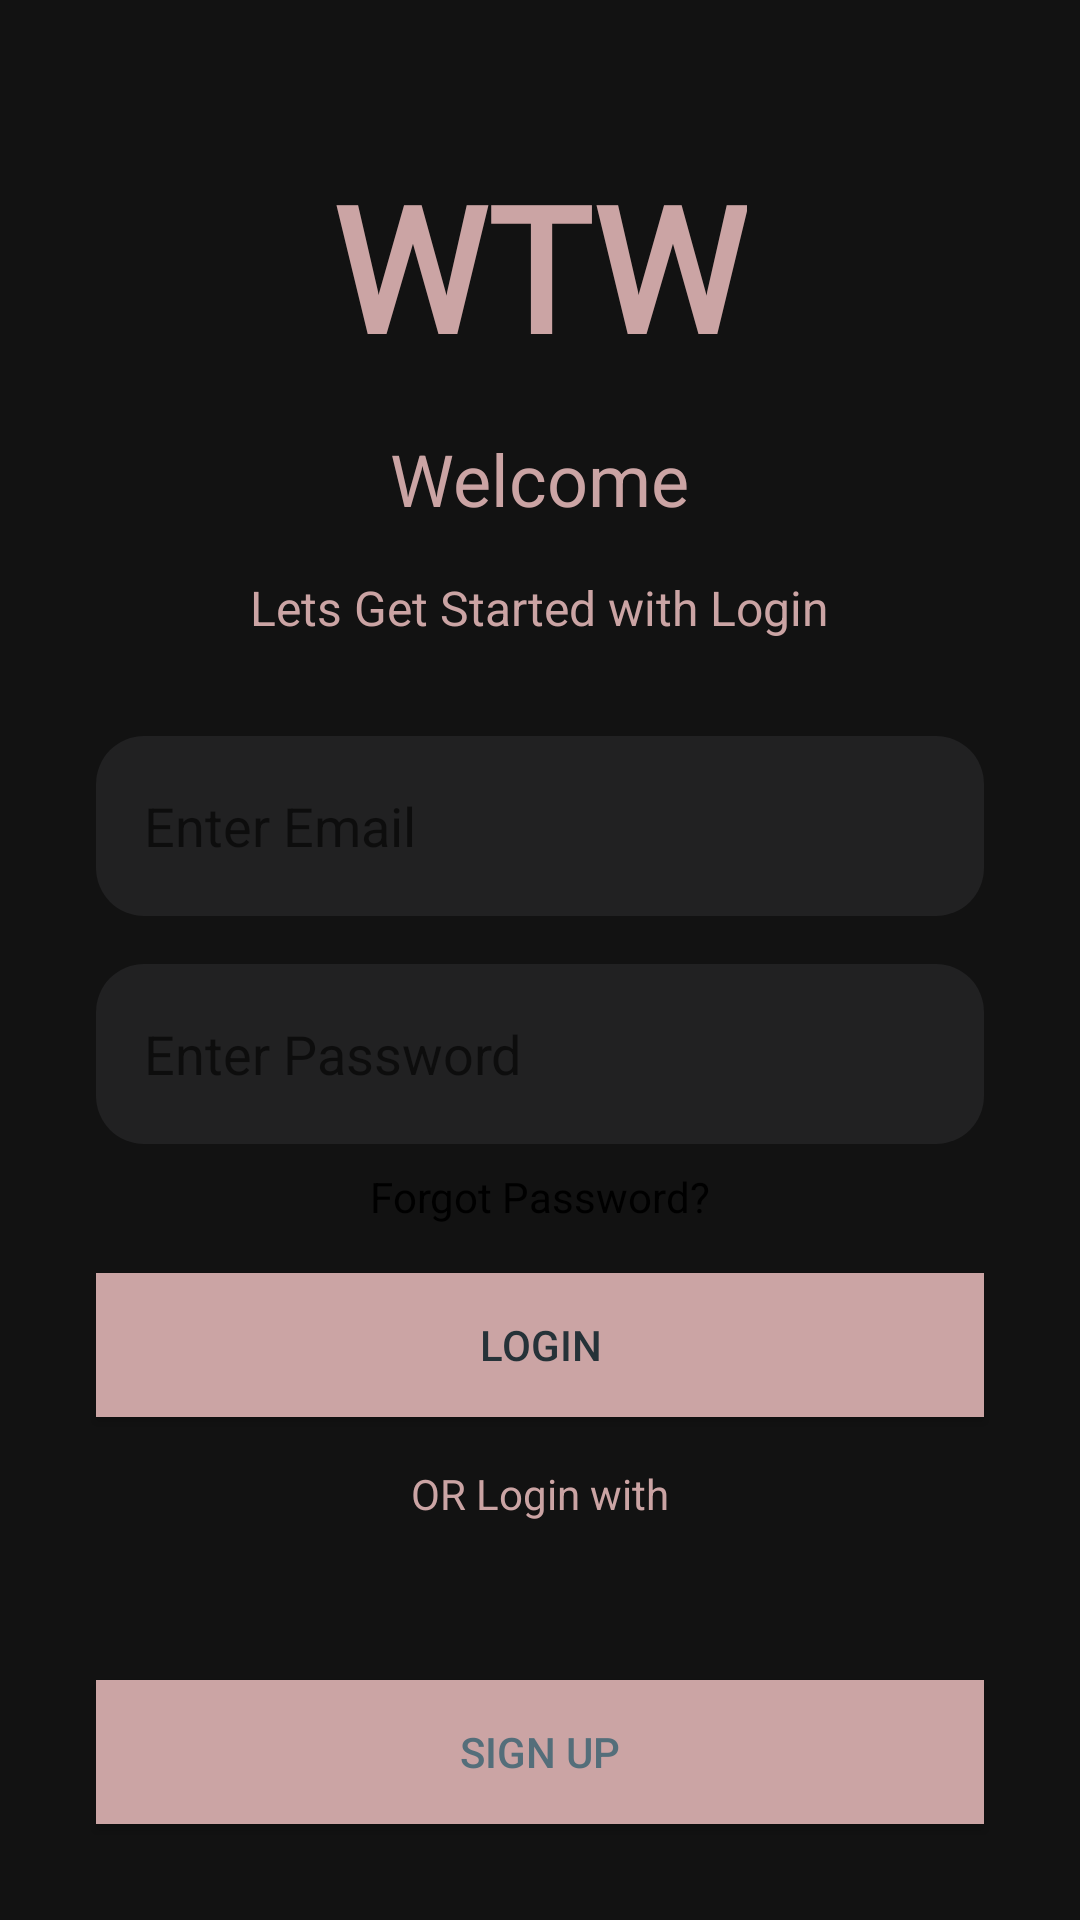

This screen was rendered from an Android layout file. Write that file and the resources it references.
<!-- AndroidManifest.xml: application theme Theme.WTW -->
<!-- res/layout/front_page.xml -->
<RelativeLayout xmlns:android="http://schemas.android.com/apk/res/android"
    android:layout_width="match_parent"
    android:layout_height="match_parent"
    android:background= "#121212"> 

    
    <TextView
        android:id="@+id/wtwLabel"
        android:layout_width="wrap_content"
        android:layout_height="wrap_content"
        android:text="WTW"
        android:fontFamily="@font/hixon_font"
        android:textSize="58sp"
        android:textStyle="bold"
        android:textColor="@color/purple_200"
        android:layout_centerHorizontal="true"
        android:layout_marginTop="50dp"/>

    
    <TextView
        android:id="@+id/welcomeText"
        android:layout_width="wrap_content"
        android:layout_height="wrap_content"
        android:text="Welcome"
        android:textColor="@color/purple_200"
        android:textSize="24sp"
        android:layout_below="@id/wtwLabel"
        android:layout_centerHorizontal="true"
        android:layout_marginTop="16dp"/>

    <TextView
        android:id="@+id/introText"
        android:layout_width="wrap_content"
        android:layout_height="wrap_content"
        android:text="@string/lets_get_started_with_login"
        android:textSize="16sp"
        android:textColor="@color/purple_200"
        android:layout_below="@id/welcomeText"
        android:layout_centerHorizontal="true"
        android:layout_marginTop="16dp"/>

    
    <EditText
        android:id="@+id/emailEditText"
        android:layout_width="match_parent"
        android:layout_height="60dp"
        android:hint="@string/enter_email"
        android:inputType="textEmailAddress"
        android:textColor = "@color/purple_200"
        android:layout_below="@id/introText"
        android:layout_marginTop="32dp"
        android:layout_marginStart="32dp"
        android:layout_marginEnd="32dp"
        android:paddingStart="16dp"
        android:paddingEnd="16dp"
        android:paddingTop="8dp"
        android:paddingBottom="8dp"
        android:background="@drawable/edit_text_background"

        />


    
    <EditText
        android:id="@+id/passwordEditText"
        android:layout_width="match_parent"
        android:layout_height="60dp"
        android:hint="Enter Password"
        android:inputType="textPassword"
        android:textColor ="@color/purple_200"
        android:layout_marginTop="16dp"
        android:layout_marginStart="32dp"
        android:layout_marginEnd="32dp"
        android:layout_below="@id/emailEditText"
        android:background="@drawable/edit_text_background"
        android:paddingStart="16dp"
        android:paddingEnd="16dp"
        android:paddingTop="8dp"
        android:paddingBottom="8dp"/>

    

    
    <Button
        android:id="@+id/loginButton"
        android:layout_width="match_parent"
        android:layout_height="wrap_content"
        android:layout_below="@id/forgotPasswordText"
        android:layout_marginStart="32dp"
        android:layout_marginTop="16dp"
        android:layout_marginEnd="32dp"
        android:background="@color/purple_200"
        android:text="@string/login"
        android:textColor="#263238" />
    <TextView
        android:id="@+id/forgotPasswordText"
        android:layout_width="wrap_content"
        android:layout_height="wrap_content"
        android:text="Forgot Password?"
        android:textColor="#000000"
        android:layout_below="@id/passwordEditText"
        android:layout_marginTop="8dp"
        android:layout_centerHorizontal="true"/>
    
    <TextView
        android:id="@+id/orLoginWithText"
        android:layout_width="wrap_content"
        android:layout_height="wrap_content"
        android:text="OR Login with"
        android:textColor="@color/purple_200"
        android:layout_below="@id/loginButton"
        android:layout_marginTop="16dp"
        android:layout_centerHorizontal="true"/>

    <Button
        android:id="@+id/signUpButton"
        android:layout_width="match_parent"
        android:layout_height="wrap_content"
        android:layout_alignParentBottom="true"
        android:layout_marginStart="32dp"
        android:layout_marginEnd="32dp"
        android:layout_marginBottom="32dp"
        android:background= "@color/purple_200"
        android:text="Sign Up"
        android:textColor="#546E7A" />

</RelativeLayout>
<!-- resources referenced by this layout -->
<resources>
  <color name="purple_200">#CBA4A4</color>
  <!-- drawable edit_text_background (drawable) -->
  <shape xmlns:android="http://schemas.android.com/apk/res/android"
      android:shape="rectangle">
      <solid android:color="#212122" /> 
      <corners android:radius="16dp" /> 
  </shape>
  <string name="enter_email">Enter Email</string>
  <string name="lets_get_started_with_login">Lets Get Started with Login</string>
  <string name="login">Login</string>
  <style name="Theme.WTW" parent="Theme.AppCompat.Light.DarkActionBar">
          <item name="colorPrimary">@color/primaryColor</item>
          
          <item name="colorPrimaryDark">@color/primaryDarkColor</item>
          
          <item name="colorAccent">@color/white</item>
  
      </style>
  <color name="primaryColor">#CBA4A4</color>
  <color name="primaryDarkColor">#CBA4A4</color>
  <color name="white">#FFFFFFFF</color>
</resources>
